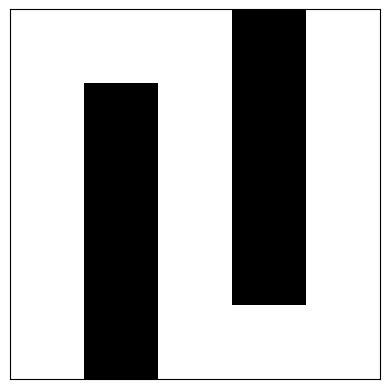

This figure's Python source:
import numpy as np
import matplotlib.pyplot as plt
import matplotlib.patches as patches
from matplotlib import animation

from pprint import pprint


maze = np.array([
    [0, 0, 0, 1, 0],
    [0, 1, 0, 1, 0],
    [0, 1, 0, 1, 0],
    [0, 1, 0, 1, 0],
    [0, 1, 0, 0, 0]
])
maze_width = len(maze[:, 0])
maze_height = len(maze[0::])

actions = ["up", "down", "left", "right"]


def shift(position, action):
    """
    Cette fonction permet d'obtenir un nouveau état à partir d'un état et d'une action
    """
    (x, y) = position
    if action == "up":
        return (x, y-1)
    if action == "down":
        return (x, y+1)
    if action == "left":
        return (x-1, y)
    if action == "right":
        return (x+1, y)


def get_admissible_actions(position):
    admissible_actions = actions[:]
    (x, y) = position
    if x == 0:
        admissible_actions.remove("left")
    if x == maze_width-1:
        admissible_actions.remove("right")
    if y == 0:
        admissible_actions.remove("up")
    if y == maze_height-1:
        admissible_actions.remove("down")
    return admissible_actions


def get_action_numbers(action_list):
    """
    Cette fonction permet d'obtenir le numéro associé à une action
    """
    return [actions.index(action) for action in action_list]

def get_path_from_Q(Q, start, end):
    X = start
    x_list = [X[0]]
    y_list = [X[1]]
    i = 1
    while X != end and i <= 100:
        (x, y) = X
        action_number = np.argmax(Q[x, y, :])
        X = shift(X, actions[action_number])
        x_list.append(X[0])
        y_list.append(X[1])
        i += 1
    return np.array(x_list), np.array(y_list)



def plot_maze(maze):
    # Define the colors for the maze
    cmap = plt.cm.binary
    cmap.set_bad(color='black')
    cmap.set_over(color='green')

    # Create a figure and axis object
    fig, ax = plt.subplots()

    # Plot the maze
    ax.imshow(maze, cmap=cmap, interpolation='nearest')

    # Set the ticks and labels for the axes
    ax.set_xticks(np.arange(-.5, maze.shape[1], 1))
    ax.set_yticks(np.arange(-.5, maze.shape[0], 1))
    ax.set_xticklabels([])
    ax.set_yticklabels([])
    ax.tick_params(axis='both', length=0)

    # Show the plot
    plt.show()

def plot_path(maze, Q):
    # Define the colors for the maze
    cmap = plt.cm.binary
    cmap.set_bad(color='black')
    cmap.set_over(color='green')

    # Create a figure and axis object
    fig, ax = plt.subplots()

    # Plot the maze
    ax.imshow(maze, cmap=cmap, interpolation='nearest')

    # Set the ticks and labels for the axes
    ax.set_xticks(np.arange(-.5, maze.shape[1], 1))
    ax.set_yticks(np.arange(-.5, maze.shape[0], 1))
    ax.set_xticklabels([])
    ax.set_yticklabels([])
    ax.tick_params(axis='both', length=0)


    x, y = get_path_from_Q(Q, (0, 4), (4, 0))

    x = x-0.5
    y = y-0.5
    yaw = np.zeros(len(x))

    patch = patches.Rectangle((0, 0), 0, 0, fc='r')


    def init():
        ax.add_patch(patch)
        return patch,


    def animate(i):
        patch.set_width(1)
        patch.set_height(1)
        patch.set_xy([x[i], y[i]])
        patch._angle = -np.rad2deg(yaw[i])
        return patch,


    anim = animation.FuncAnimation(fig, animate,
                                init_func=init,
                                frames=len(x),
                                interval=500,
                                blit=True)
    plt.show()


Q = np.zeros(shape=(maze.shape[0], maze.shape[1], len(actions)))


def reward(case, a):
    x, y = case
    if maze[x, y] == 1:
        return -10000
    else:
        return 10


N = 1000  # Number of games
epsilon = 0.1
alpha = 0.5
gamma = 0.9

for t in range(N):
    X_s = (0, 4)
    s = 0
    while X_s != (maze.shape[0]-1, 0):
        admissible_actions = get_admissible_actions(X_s)

        u = np.random.uniform(0, 1)
        if epsilon <= u:
            action = np.random.choice(admissible_actions)
            action_number = actions.index(action)
        else:
            admissible_actions_numbers = get_action_numbers(admissible_actions)
            action_number = np.argmax(
                Q[X_s[0], X_s[1], admissible_actions_numbers])
            action = admissible_actions[action_number]
            action_number = actions.index(action)

        X_splus1 = shift(X_s, action)
        Q[X_s[0], X_s[1], action_number] = (1-alpha)*Q[X_s[0], X_s[1], action_number] + alpha*(reward(X_s, action) + np.max(Q[X_splus1[0], X_splus1[1], :]))
        s += 1
        X_s = X_splus1



plot_path(maze, Q)


